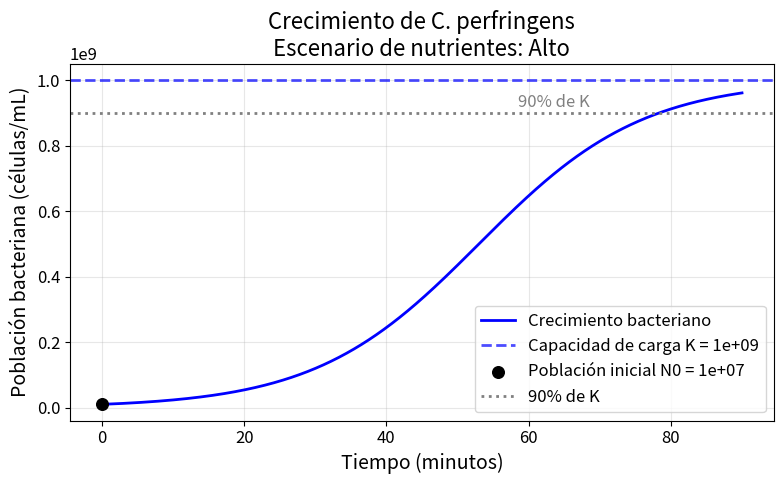
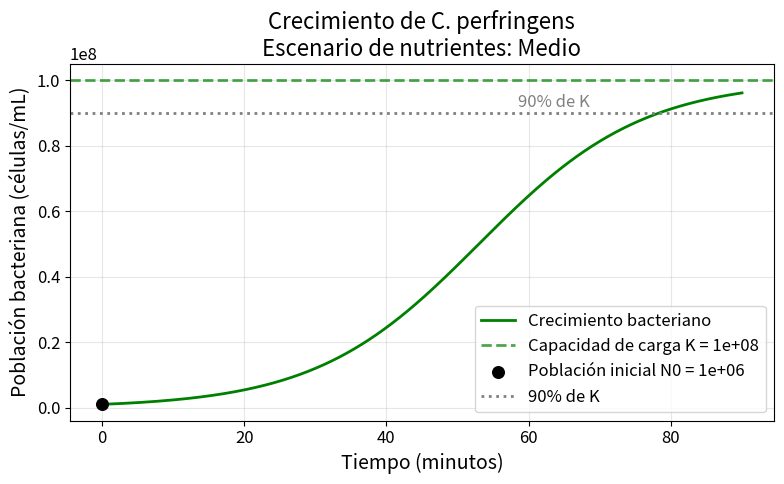
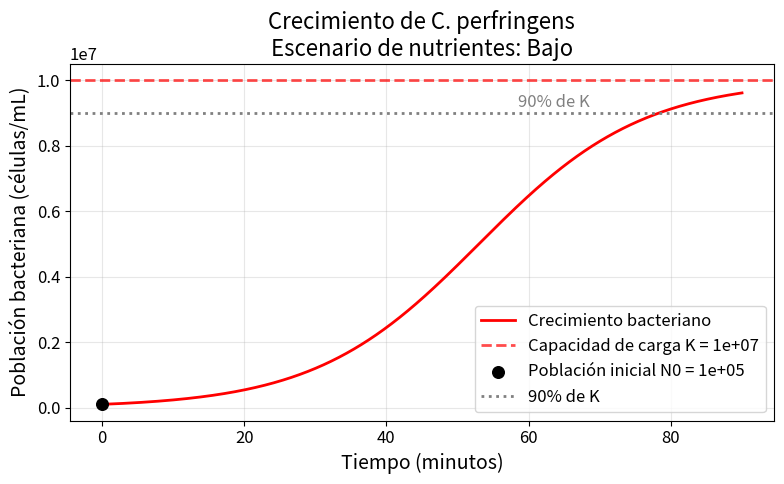
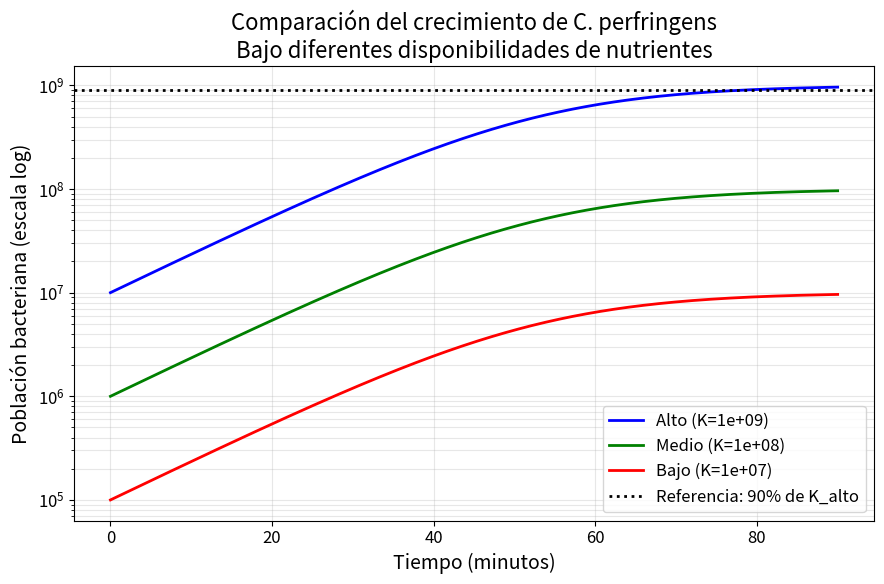

Reproduce these figures in Python, in order.

import numpy as np
from scipy.integrate import odeint
import matplotlib.pyplot as plt
from scipy.interpolate import interp1d

#Parámetros biológicos
r = 5.2
K_high = 1e9   #alta disponibilidad
K_med  = 1e8   #disponibilidad media
K_low  = 1e7   #baja disponibilidad

Ks = {'Alto': K_high, 'Medio': K_med, 'Bajo': K_low}

#Población inicial: 1% de K
def N0_from_K(K):
    return 0.01 * K

#Tiempo de simulación en horas 
t_max = 1.5
t_points = 2000
t = np.linspace(0, t_max, t_points)


#Ecuación logística
#dN/dt = r * N * (1 - N/K)

def logistic(N, t, r, K):
    return r * N * (1 - N / K)

#Simulación para cada K dado
def simulate_logistic(K, r, t):
    N0 = N0_from_K(K)
    sol = odeint(lambda N, tt: logistic(N, tt, r, K), N0, t)

    return sol.ravel()


#Simulaciones

results = {}
for label, Kval in Ks.items():
    N = simulate_logistic(Kval, r, t)
    results[label] = {'K': Kval, 'N': N, 'N0': N0_from_K(Kval)}


#Cálculo de tiempo para alcanzar el 90% de K

def time_to_reach_fraction(t, N, K, fraction=0.9):
    target = fraction * K
    #Si ya empieza por encima del target se devuelve un 0 
    if N[0] >= target:
        return 0.0
    
    f = interp1d(N, t, bounds_error=False, fill_value=(t[0], t[-1]))
    return float(f(target))


#Gráficas 
plt.rcParams.update({
    'figure.figsize': (8,5),
    'font.size': 12,
    'axes.labelsize': 14,
    'axes.titlesize': 16,
    'legend.fontsize': 12,
    'lines.linewidth': 2,
})

colors = {
    'Alto': 'blue',   
    'Medio': 'green', 
    'Bajo': 'red'    
}


#Gráficas individuales

for label, data in results.items():
    plt.figure()
    plt.plot(t * 60, data['N'], color=colors[label], label='Crecimiento bacteriano')

    #Línea de K (capacidad de carga)
    plt.axhline(data['K'], color=colors[label], linestyle='--', alpha=0.7,
                label=f'Capacidad de carga K = {data["K"]:.0e}')

    #Población inicial
    plt.scatter([0], [data['N0']], color='black', s=70, zorder=5,
                label=f'Población inicial N0 = {data["N0"]:.0e}')

    #90% de K
    K90 = 0.9 * data['K']
    plt.axhline(K90, color='gray', linestyle=':', linewidth=2,
                label='90% de K')
    plt.text(t[-1]*60*0.65, K90*1.02, '90% de K', fontsize=12, color='gray')

    plt.title(f'Crecimiento de C. perfringens\nEscenario de nutrientes: {label}')
    plt.xlabel('Tiempo (minutos)')
    plt.ylabel('Población bacteriana (células/mL)')
    plt.grid(alpha=0.3)
    plt.legend()
    plt.tight_layout()
    plt.show()


# Gráfica comparativa de los 3 escenarios de nutrientes

plt.figure(figsize=(9,6))

for label, data in results.items():
    plt.plot(t*60, data['N'], label=f'{label} (K={data["K"]:.0e})',
             color=colors[label])
plt.axhline(0.9 * K_high, color='black', linestyle=':', linewidth=2,
            label='Referencia: 90% de K_alto')

plt.title('Comparación del crecimiento de C. perfringens\nBajo diferentes disponibilidades de nutrientes')
plt.xlabel('Tiempo (minutos)')
plt.ylabel('Población bacteriana (escala log)')
plt.yscale('log')
plt.grid(alpha=0.3, which='both')
plt.legend()
plt.tight_layout()
plt.show()

# Mostrar tiempo para alcanzar 90% de K

fraction = 0.90
print(f"\nTiempo para alcanzar el {fraction*100:.0f}% de K (r = {r} h^-1):")
for label, data in results.items():
    time_hr = time_to_reach_fraction(t, data['N'], data['K'], fraction=fraction)
    time_min = time_hr * 60
    print(f" - {label:5s}: K = {data['K']:.1e} -> t({int(fraction*100)}%K) ≈ {time_min:.1f} minutos ({time_hr:.3f} h)")

